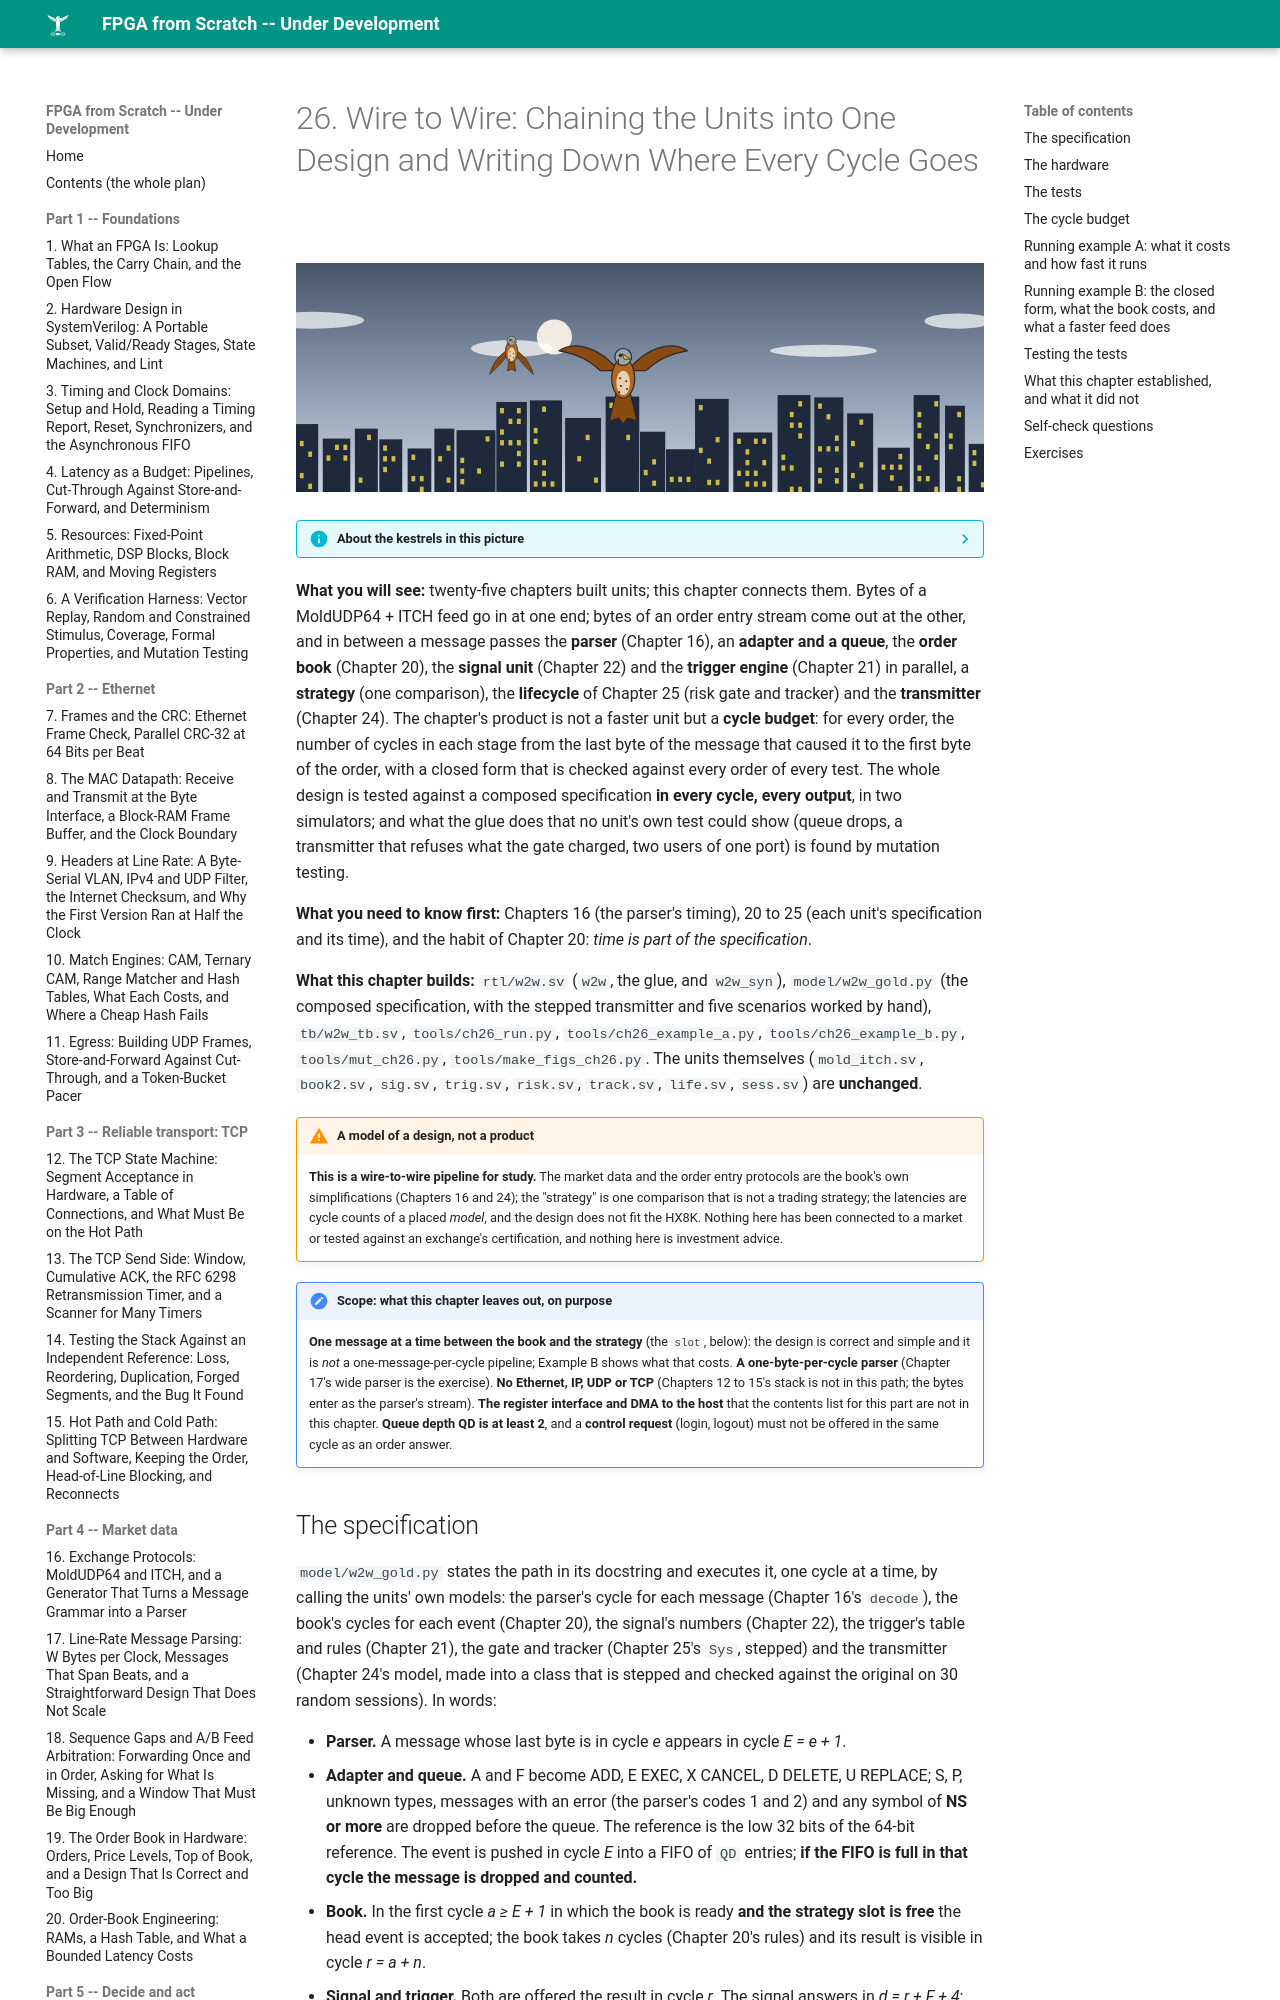

repository: MaximumBeings/fpga_from_scratch · page: part06/26-wire-to-wire/index.html · generator: mkdocs

# 26. Wire to Wire: Chaining the Units into One Design and Writing Down Where Every Cycle Goes

![ch-26](../assets/art/ch-26.svg)

--8<-- "docs/assets/art/ch-26.md"


**What you will see:** twenty-five chapters built units; this chapter connects them. Bytes of a MoldUDP64 + ITCH feed go in at one end; bytes of an order entry stream come out at the other, and in between a message passes the **parser** (Chapter 16), an **adapter and a queue**, the **order book** (Chapter 20), the **signal unit** (Chapter 22) and the **trigger engine** (Chapter 21) in parallel, a **strategy** (one comparison), the **lifecycle** of Chapter 25 (risk gate and tracker) and the **transmitter** (Chapter 24). The chapter's product is not a faster unit but a **cycle budget**: for every order, the number of cycles in each stage from the last byte of the message that caused it to the first byte of the order, with a closed form that is checked against every order of every test. The whole design is tested against a composed specification **in every cycle, every output**, in two simulators; and what the glue does that no unit's own test could show (queue drops, a transmitter that refuses what the gate charged, two users of one port) is found by mutation testing.

**What you need to know first:** Chapters 16 (the parser's timing), 20 to 25 (each unit's specification and its time), and the habit of Chapter 20: *time is part of the specification*.

**What this chapter builds:** `rtl/w2w.sv` (`w2w`, the glue, and `w2w_syn`), `model/w2w_gold.py` (the composed specification, with the stepped transmitter and five scenarios worked by hand), `tb/w2w_tb.sv`, `tools/ch26_run.py`, `tools/ch26_example_a.py`, `tools/ch26_example_b.py`, `tools/mut_ch26.py`, `tools/make_figs_ch26.py`. The units themselves (`mold_itch.sv`, `book2.sv`, `sig.sv`, `trig.sv`, `risk.sv`, `track.sv`, `life.sv`, `sess.sv`) are **unchanged**.
